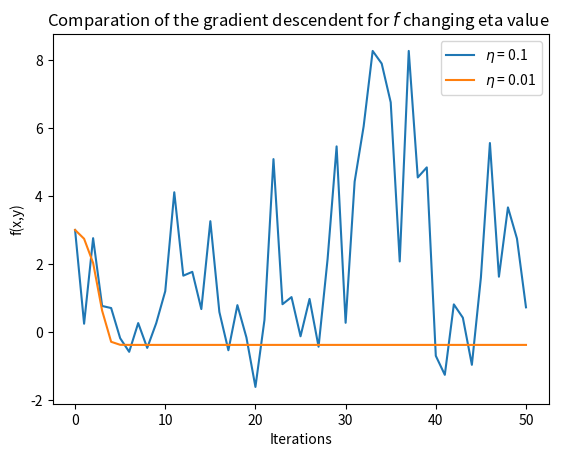

This chart was generated by the following Python code: (Note: this script raises an exception after producing the figure.)
# -*- coding: utf-8 -*-
"""
TRABAJO 1. 
[redacted]
Grupo 2
"""

import numpy as np
import matplotlib.pyplot as plt
from mpl_toolkits.mplot3d import Axes3D # to display 3d function 

np.random.seed(1)

print('EJERCICIO SOBRE LA BUSQUEDA ITERATIVA DE OPTIMOS\n')
print('Ejercicio 1\n')

## 1

def gradient_descent(initial_point, loss_function, gradient_function,  eta, max_iter, target_error):
    '''
    initicial point: w_0 
    E: error function 
    gradient_function
    eta:  step size 

    ### stop conditions ###
    max_iter
    target_error

    #### return ####
    (w,iterations)
    w: the coordenates that minimize E
    it: the numbers of iterations needed to obtain w
    
    '''

    iterations = 0
    error = E( initial_point[0], initial_point[1])
    w = initial_point
  
    while ( (iterations < max_iter) and(error > target_error)): 

        w = w - eta * gradient_function(w[0], w[1])
        
        iterations += 1
        error = loss_function(w[0], w[1])
 
    
    return w, iterations

############  2 ###################################
def E(u,v):
    '''
    Function to minimize
    '''
    return np.float64(
        ( u**3 * np.e**(v-2) - 2*v**2 * np.e**(-u) )**2
    )


def dEu(u,v):
    '''
    Partial derivate of E with respect to the variable u
    '''
    return np.float64(
        2
        *( u**3 * np.e**(v-2) - 2*v**2 * np.e**(-u))
        *( 3* u**2 * np.e**(v-2) + 2*v**2 * np.e**(-u))      
    )
    
def dEv(u,v):
    '''
    Partial derivate of E with respect to the variable v
    '''
    return np.float64(
        2
        *( u**3 * np.e**(v-2) - 2*v**2 * np.e**(-u) )
        *( u**3 * np.e**(v-2) - 4*v * np.e**(-u))
    )


def gradE(u,v):
    ''' 
        gradient of E
    '''
    return np.array([dEu(u,v), dEv(u,v)])



######  conditions  
eta = 0.1 
max_iter = 10000000000
target_error = 1e-14
initial_point = np.array([1.0,1.0])
w, it = gradient_descent( initial_point,E, gradE, eta, max_iter, target_error )


# DISPLAY FIGURE

x = np.linspace(-30, 30, 50)
y = np.linspace(-30, 30, 50)
X, Y = np.meshgrid(x, y)
Z = E(X, Y) #E_w([X, Y])
fig = plt.figure()
ax = Axes3D(fig)
surf = ax.plot_surface(X, Y, Z, edgecolor='none', rstride=1,
                        cstride=1, cmap='jet')
min_point = np.array([w[0],w[1]])
min_point_ = min_point[:, np.newaxis]
ax.plot(min_point_[0], min_point_[1], E(min_point_[0], min_point_[1]), 'r*', markersize=10)
ax.set(title='Ejercicio 1.2. Función sobre la que se calcula el descenso de gradiente')
ax.set_xlabel('u')
ax.set_ylabel('v')
ax.set_zlabel('E(u,v)')
# plt.show() DESCOMENTAR

######### Exercise 1, part 2 answers  ######
print('2 a) Function:  E(u,v) = (u^3 e^{(v-s)} - 2* v^2 e^{-u})^2')

print('dE_u = 2(u^3 e^{(v-s)} - 2* v^2 e^{-u})(3u^2e^{(v-2)} + 2 v^2 e^{-u} ), ')

print( 'dE_v =  2(u^3 e^{(v-s)} - 2* v^2 e^{-u})(u^3 e^{(v-2)} - 4 v e^{-u}')

print ('So de gradient is: \n nabla E(u,v) =(2(u^3 e^{(v-s)} - 2* v^2 e^{-u})(3u^2e^{(v-2)} + 2 v^2 e^{-u} ), 2(u^3 e^{(v-s)} - 2* v^2 e^{-u})(u^3 e^{(v-2)} - 4 v e^{-u}) )')

print ('2b) Numbers of iterations : ', it)
print ('2c) Final coodinates: (', w[0], ', ', w[1],')')



############################### EXERCISE 1 PART 3 #########

def f(x,y):
    '''
    Function to minimize
    '''
    return np.float64(
        (x+2)**2 + 2*(y-2)**2 + 2* np.sin( 2* np.pi * x)* np.sin( 2* np.pi * y)
    )

def dfx(x,y):
    '''
    Partial derivate of f with respect to the variable x
    '''
    return np.float64(
        2*( x+2 ) + 4* np.pi* np.cos(  2* np.pi * x )* np.sin(2* np.pi * y)
    )


def dfy(x,y):
    '''
    Partial derivate of f with respect to the variable y
    '''
    return np.float64(
        4*( y-2 ) + 4* np.pi* np.cos(  2* np.pi * y )* np.sin(2* np.pi * x)

    )


def gradF(x,y):
    ''' 
        gradient of E
    '''
    return np.array([dfx(x,y), dfy(x,y)])

######################## gradien descendent with trace  ############

def gradient_descent_trace(initial_point, loss_function, gradient_function,  eta, max_iter):
    '''
    initicial point: w_0 
    loss_function: error function 
    gradient_function
    eta:  step size 

    ### stop conditions ###
    max_iter

    #### return ####
    (w,iterations)
    w: the coordenates that minimize loss_function
    it: the numbers of iterations needed to obtain w
    
    '''

    iterations = 0
    error = loss_function( initial_point[0], initial_point[1])
    w = [initial_point]
  
    while iterations < max_iter: 

        new_w = w[-1] - eta * gradient_function(w[-1][0], w[-1][1])
        
        
        iterations += 1
        error = loss_function(new_w[0], new_w[1])
        w.append( new_w ) 
    
    return w, iterations



######  conditions  
smaller_eta = 0.01
bigger_eta = 0.1 
max_iter = 50
initial_point = np.array([-1.0,1.0])

#### run 
smaller_w, smaller_it = gradient_descent_trace( initial_point,f, gradF, smaller_eta, max_iter)
bigger_w, bigger_it = gradient_descent_trace( initial_point,f, gradF, bigger_eta, max_iter)

print(f'With eta = {smaller_eta}, coordenates {(smaller_w[-1][0],smaller_w[-1][1])} and the number of iterations: {smaller_it}')

print(f'With eta = {bigger_eta}, coordenates {(bigger_w[-1][0],bigger_w[-1][1])} and the number of iterations: {bigger_it}')

images_smaller_eta = [ f(x[0],x[1]) for x in smaller_w ]
images_bigger_eta = [ f(x[0],x[1]) for x in bigger_w]

########### PLOTTING
x_label = 'Number of iterations'
y_label = 'f(x,y)'
bigger_eta_label = '$\eta$ = '+str(bigger_eta)
smaller_eta_label = '$\eta$ = '+str(smaller_eta)

## bigger eta ####
plt.clf()
plt.plot(images_bigger_eta, label=bigger_eta_label)
plt.xlabel(x_label)
plt.ylabel(y_label)
plt.title(f'Gradient descent of f with $\eta =$ {bigger_eta}')


plt.legend()
plt.show()

## smaller eta ###

plt.clf()
plt.plot(images_smaller_eta, label=smaller_eta_label)
plt.xlabel(x_label)
plt.ylabel(y_label)
plt.title(f'Gradient descent of f with $\eta =$ {smaller_eta}')


plt.legend()
plt.show()


## comparation ###
plt.clf()
plt.plot(images_bigger_eta, label=r"$\eta$ = 0.1")
plt.plot( images_smaller_eta, label=r"$\eta$ = 0.01")

plt.xlabel('Iterations')
plt.ylabel('f(x,y)')

plt.title("Comparation of the gradient descendent for $f$ changing eta value  ")


plt.legend()
plt.show()


######################################################################

#### exercise 3.b

initial_points = map(np.array, [[0.1, 0.1], [1, 1], [-.5, -.5], [-1, -1]])
minimum_value = np.Infinity

print('{:^17}  {:^17}  {:^9}'.format('Initial', 'Final', 'Value'))

for initial in initial_points:
 
  w, _ = gradient_descent_trace(initial, f, gradF, 0.01, 50)
  local_minimum = w[-1]
  local_value = f(local_minimum[0], local_minimum[1])

  print('{}  {}  {: 1.5f}'.format(initial, local_minimum, local_value))

  




#input("\n--- Pulsar tecla para continuar ---\n")

